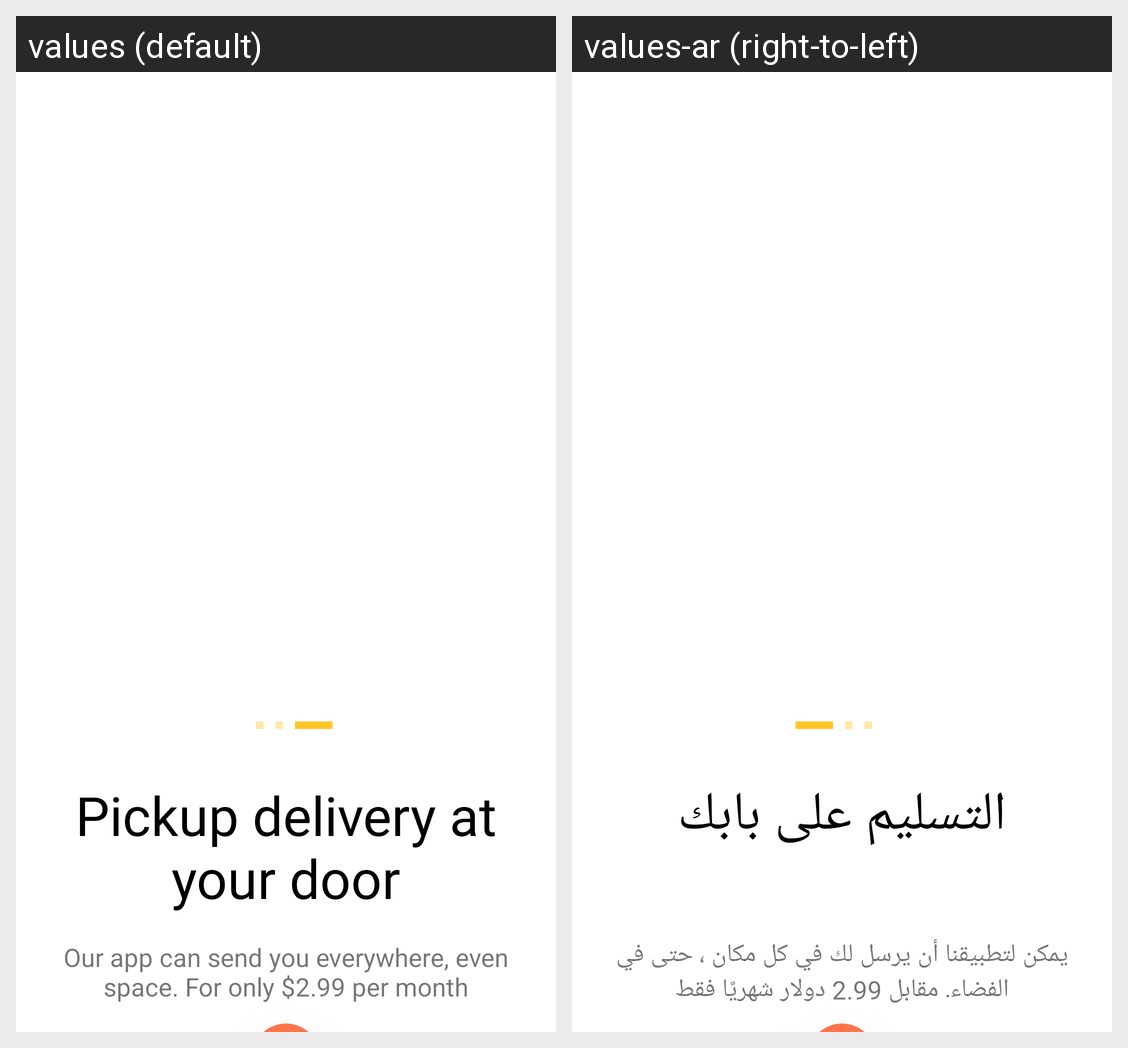

The Android screen above is rendered under two locales of the same app. Produce the string resources it draws, with the default and per-locale values.
Android screen res/layout/fragment_onboarding_three.xml rendered under 2 locales, left to right: values (default), values-ar (right-to-left). Device: Nexus 5 (rendered at 1080×1920; each locale shown at half size, 540×960, under a caption strip naming it); theme Theme.FoodApp.
Strings drawn on this screen, with the default value and each locale's value (text and hints the layout hard-codes, and strings that could not be matched under every locale, appear in the picture but are not listed):

pickup_delivery_at_your_door
  values: Pickup delivery at your door
  values-ar: التسليم على بابك

our_app_can_send_you_everywhere_even_space_for_only_2_99_perr_month
  values: Our app can send you everywhere, even space. For only $2.99 per month
  values-ar: يمكن لتطبيقنا أن يرسل لك في كل مكان ، حتى في الفضاء. مقابل 2.99 دولار شهريًا فقط
